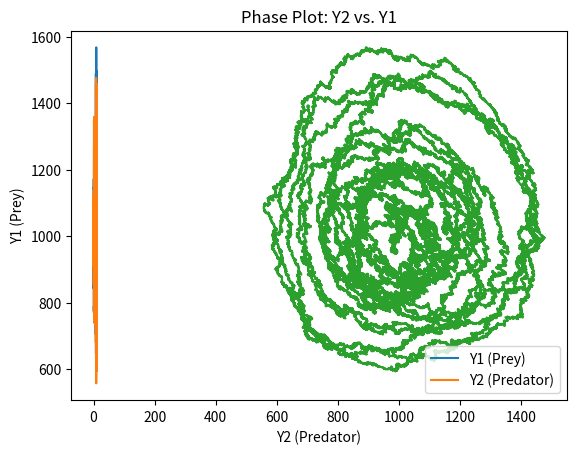

This chart was generated by the following Python code:
import math
import random
import matplotlib.pyplot as plt

# Lotka Model Reactions
 
#   Y1 ------>  2Y1                       #  Prey Reproduction

#   Y1 + Y2 ------> Y1 + Y2              #  Predation

#   Y2 ------> ∅                         #  Predator Mortality




# Initial concentrations of species Y1 (prey) and Y2 (predator)
Y1 = 1000  # Prey population
Y2 = 1000  # Predator population

# Rate constants for the reactions
k1 = 10    # Natural growth rate of Y1
k2 = 0.01  # Rate at which Y1 and Y2 interact
k3 = 10    # Natural death rate of Y2

# Time parameters
t_initial = 0  # Start time
t_final = 10   # End time

# Lists to store time points and species populations
t_points = [t_initial]
Y1_values = [Y1]
Y2_values = [Y2]

# Simulate the system over time
while t_initial < t_final and (Y1 > 0 or Y2 > 0):
    # Calculate propensity functions
    a1 = k1 * Y1  # Rate of Y1 birth
    a2 = k2 * Y1 * Y2  # Rate of Y1 and Y2 interaction
    a3 = k3 * Y2  # Rate of Y2 death
    a0 = a1 + a2 + a3  # Total rate

    # Generate random numbers for stochastic simulation
    r1 = random.uniform(0, 1)
    if a0 > 0:
        tau = (1 / a0) * math.log(1 / r1)  # Time step
    else:
        tau = float('inf')  # No event if total rate is zero

    # Update time
    t_initial += tau

    # Generate another random number to determine the event
    r2 = random.uniform(0, 1)

    # Determine which event occurs based on r2
    if r2 * a0 < a1:
        Y1 += 1  # Y1 reproduces
    elif r2 * a0 < a1 + a2:
        Y2 += 1  # Y2 reproduces
        Y1 -= 1  # Y1 is consumed
    elif r2 * a0 < a1 + a2 + a3:
        Y2 -= 1  # Y2 dies

    # Record the new state
    t_points.append(t_initial)
    Y1_values.append(Y1)
    Y2_values.append(Y2)

# Plot the population of Y1 over time
plt.plot(t_points, Y1_values, label='Y1 (Prey)')
plt.plot(t_points, Y2_values, label='Y2 (Predator)')
plt.xlabel("Time")
plt.ylabel("Population")
plt.title("Lotka-Volterra Model")
plt.legend()
plt.show()

# Phase plot: Y2 vs. Y1
plt.plot(Y2_values, Y1_values)
plt.xlabel("Y2 (Predator)")
plt.ylabel("Y1 (Prey)")
plt.title("Phase Plot: Y2 vs. Y1")
plt.show()
